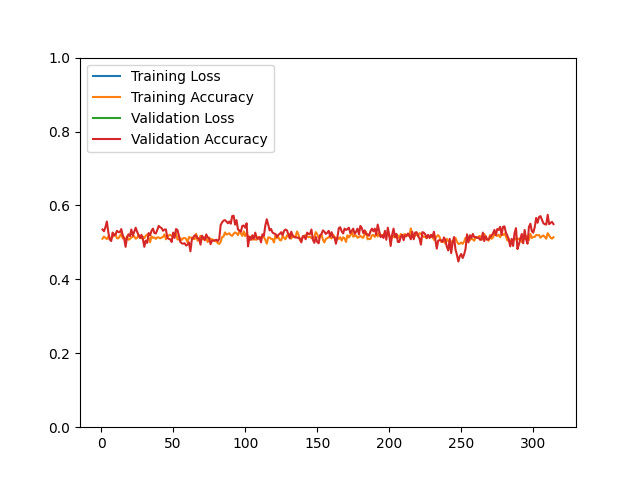

The file beside this chart, header and first rows:
epoch, loss, acc, val_loss, val_acc
1, 104.5, 0.5102, 58.76, 0.5349
2, 87.07, 0.5156, 59.86, 0.5301
3, 92.92, 0.5124, 57.63, 0.5410
4, 91.32, 0.5090, 55.85, 0.5566
5, 90.89, 0.5158, 57.83, 0.5277
6, 90.42, 0.5080, 61.9, 0.5084
7, 89.27, 0.5096, 58.54, 0.5036
8, 88.54, 0.5151, 54.48, 0.5265
9, 86.37, 0.5220, 54.14, 0.5181
10, 84.38, 0.5228, 53.55, 0.5217
11, 88.48, 0.5112, 49.37, 0.5313
12, 89.71, 0.5111, 61.18, 0.5277
13, 87.44, 0.5167, 58.48, 0.5277
14, 87.81, 0.5230, 61.17, 0.5361
15, 87.7, 0.5108, 62.74, 0.5193
16, 87.06, 0.5126, 61.28, 0.5108
17, 88.24, 0.5055, 62.13, 0.4880
18, 87.8, 0.5152, 58.72, 0.5145
19, 85.56, 0.5071, 53.84, 0.5217
20, 85.46, 0.5094, 57.18, 0.5169
21, 84.39, 0.5135, 53.87, 0.5349
22, 83.15, 0.5152, 52.19, 0.5181
23, 80.63, 0.5168, 50.31, 0.5289
24, 83.15, 0.5099, 48.06, 0.5398
25, 83.37, 0.5124, 53.13, 0.5289
26, 79.25, 0.5206, 53.28, 0.5193
27, 83.19, 0.5130, 52.91, 0.5120
28, 86.57, 0.5108, 52.22, 0.5205
29, 85.85, 0.5156, 55.34, 0.5096
30, 83.95, 0.5116, 56.24, 0.4880
31, 83.82, 0.5184, 57.81, 0.5048
32, 82.34, 0.5215, 55.18, 0.4988
33, 83.33, 0.5124, 50.13, 0.5253
34, 85.95, 0.5004, 51.96, 0.5193
35, 79.66, 0.5163, 53.68, 0.5313
36, 82.03, 0.5124, 55.1, 0.5373
37, 83.05, 0.5134, 51.79, 0.5253
38, 84.67, 0.5096, 54.83, 0.5241
39, 84.44, 0.5135, 54.07, 0.5337
40, 83.72, 0.5134, 53.08, 0.5446
41, 83.83, 0.5110, 54.22, 0.5410
42, 80.82, 0.5132, 54.12, 0.5386
43, 83.3, 0.5150, 54.11, 0.5313
44, 81.09, 0.5216, 57.82, 0.5349
45, 82.84, 0.5083, 61.12, 0.5349
46, 82.28, 0.5143, 59.34, 0.5120
47, 79.83, 0.5192, 57.37, 0.5096
48, 81.27, 0.5202, 57.06, 0.5084
49, 78.75, 0.5175, 57.27, 0.5012
50, 77.65, 0.5170, 54.47, 0.5265
51, 78.99, 0.5239, 53.82, 0.5120
52, 77, 0.5249, 55.28, 0.5361
53, 81.76, 0.5080, 53.7, 0.5337
54, 81.41, 0.5083, 52.07, 0.5181
55, 79.7, 0.5112, 48.85, 0.5012
56, 78.47, 0.5067, 50.18, 0.4976
57, 79.41, 0.5114, 51.96, 0.4964
58, 78.61, 0.5122, 52.88, 0.4976
59, 79.55, 0.5095, 51.47, 0.4916
60, 79.03, 0.5003, 52.4, 0.4940
... 254 more rows
